Run: headless pygame with SDL's dummy video driver; simulated clock (each Clock.tick advances the game by its frame time, no real sleeping); random seed 0; keys injected as events and as key.get_pressed() state; no mouse input.
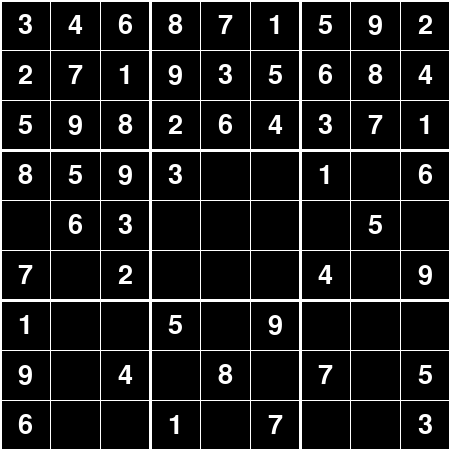
Frame 1 of 3 · flips 1–60 · no input
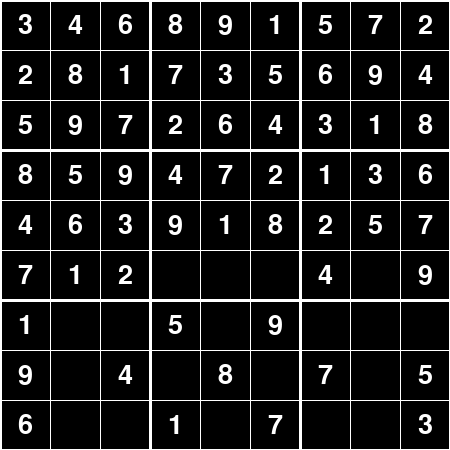
Frame 2 of 3 · flips 61–180 · tapped SPACE, RETURN · held RIGHT (→), D
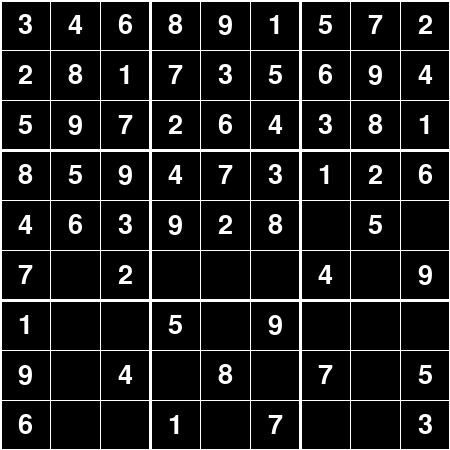
Frame 3 of 3 · flips 181–300 · held DOWN (↓), S

The pygame program that drew these frames:

import pygame
import copy

# The Sudoku puzzle must be given in this format where '0' represents empty squares
SUDOKU_PUZZLE: list[list[int]] = [
    [3, 0, 0, 8, 0, 1, 0, 0, 2],
    [2, 0, 1, 0, 3, 0, 6, 0, 4],
    [0, 0, 0, 2, 0, 4, 0, 0, 0],
    [8, 0, 9, 0, 0, 0, 1, 0, 6],
    [0, 6, 0, 0, 0, 0, 0, 5, 0],
    [7, 0, 2, 0, 0, 0, 4, 0, 9],
    [0, 0, 0, 5, 0, 9, 0, 0, 0],
    [9, 0, 4, 0, 8, 0, 7, 0, 5],
    [6, 0, 0, 1, 0, 7, 0, 0, 3]
]

class AI:
    def __init__(self) -> None:
        self.board = copy.deepcopy(SUDOKU_PUZZLE)
        self.freeCells = []
        self.possibleSolves = {}

        for row in range(9):
            for col in range(9):
                if self.board[row][col] == 0:
                    self.freeCells.append((row, col))
                    self.possibleSolves[(row, col)] = list(self.checkPossible(row, col))

        self.solveBoard()

    def checkPossible(self, x: int, y: int) -> set[int]:
        possible = {1, 2, 3, 4, 5, 6, 7, 8, 9}
            
        for i in range(9):
            if self.board[i][y] in possible:
                possible.remove(self.board[i][y])

            if self.board[x][i] in possible:
                possible.remove(self.board[x][i])

        cellBlockX = (x // 3) * 3
        cellBlockY = (y // 3) * 3

        for addX in range(3):
            for addY in range(3):
                if self.board[cellBlockX + addX][cellBlockY + addY] in possible:
                    possible.remove(self.board[cellBlockX + addX][cellBlockY + addY])

        return possible
    
    def canPlace(self, x: int, y:int, val: int) -> bool:

        for i in range(9):
            if self.board[i][y] == val or self.board[x][i] == val:
                return False
            
        cellBlockX = (x // 3) * 3
        cellBlockY = (y // 3) * 3
        
        for addX in range(3):
            for addY in range(3):
                if self.board[cellBlockX + addX][cellBlockY + addY] == val:
                    return False
                
        return True

    def solveBoard(self) -> None:
        def solveOnes():
            _tempDict = copy.deepcopy(self.possibleSolves)
            for cell in _tempDict:
                x = cell[0]
                y = cell[1]

                opts = self.possibleSolves[cell]

                if len(opts) == 1 and self.board[x][y] == 0:
                    self.placeChoice(x, y, opts[0])
                    self.possibleSolves.pop(cell)

        solveOnes()
        allCells = list(self.possibleSolves.keys())
        size = len(allCells) - 1
        idx = 0

        while idx <= size and idx >= 0:
            isPlaced: bool = False
            cell: tuple = allCells[idx]
            x = cell[0]
            y = cell[1]
            values: list = self.possibleSolves[cell]
            valIdx: int = 0

            if self.board[x][y] != 0:
                valIdx = values.index(self.board[x][y])

            while valIdx <= len(values) - 1:
                if self.canPlace(x, y, values[valIdx]):
                    self.placeChoice(x, y, values[valIdx])
                    isPlaced = True
                    break
                else: valIdx += 1

            if isPlaced: idx += 1
            else:
                self.board[x][y] = 0 
                idx -= 1

    def placeChoice(self, xCord: int, yCord: int, value: int) -> None:
        self.board[xCord][yCord] = value
        updateDisplay(self.board)
        pygame.time.delay(100)

pygame.init()
SCREEN_SIZE = 450
CELL_SIZE = SCREEN_SIZE // 9

screen = pygame.display.set_mode((SCREEN_SIZE, SCREEN_SIZE))
pygame.display.set_caption("Sudoku Solver")
font = pygame.font.Font(None, 40)

def drawGrid():
    for i in range(10):
        lineWidth = 3 if i % 3 == 0 else 1
        pygame.draw.line(screen, (255, 255, 255), (0, i * CELL_SIZE), (SCREEN_SIZE, i * CELL_SIZE), lineWidth)
        pygame.draw.line(screen, (255, 255, 255), (i * CELL_SIZE, 0), (i * CELL_SIZE, SCREEN_SIZE), lineWidth)

def updateDisplay(board):
    screen.fill((0, 0, 0))
    drawGrid()
    for row in range(9):
        for col in range(9):
            value = board[row][col]
            if value != 0:
                text = font.render(str(value), True, (255, 255, 255))
                textRect = text.get_rect(center=(col * CELL_SIZE + CELL_SIZE // 2, row * CELL_SIZE + CELL_SIZE // 2))
                screen.blit(text, textRect)
    pygame.display.flip()

def main():
    solve = AI()

    while True:
        for event in pygame.event.get():
            if event.type == pygame.QUIT:
                pygame.quit()
                return

if __name__ == "__main__":
    updateDisplay(SUDOKU_PUZZLE)
    main()
